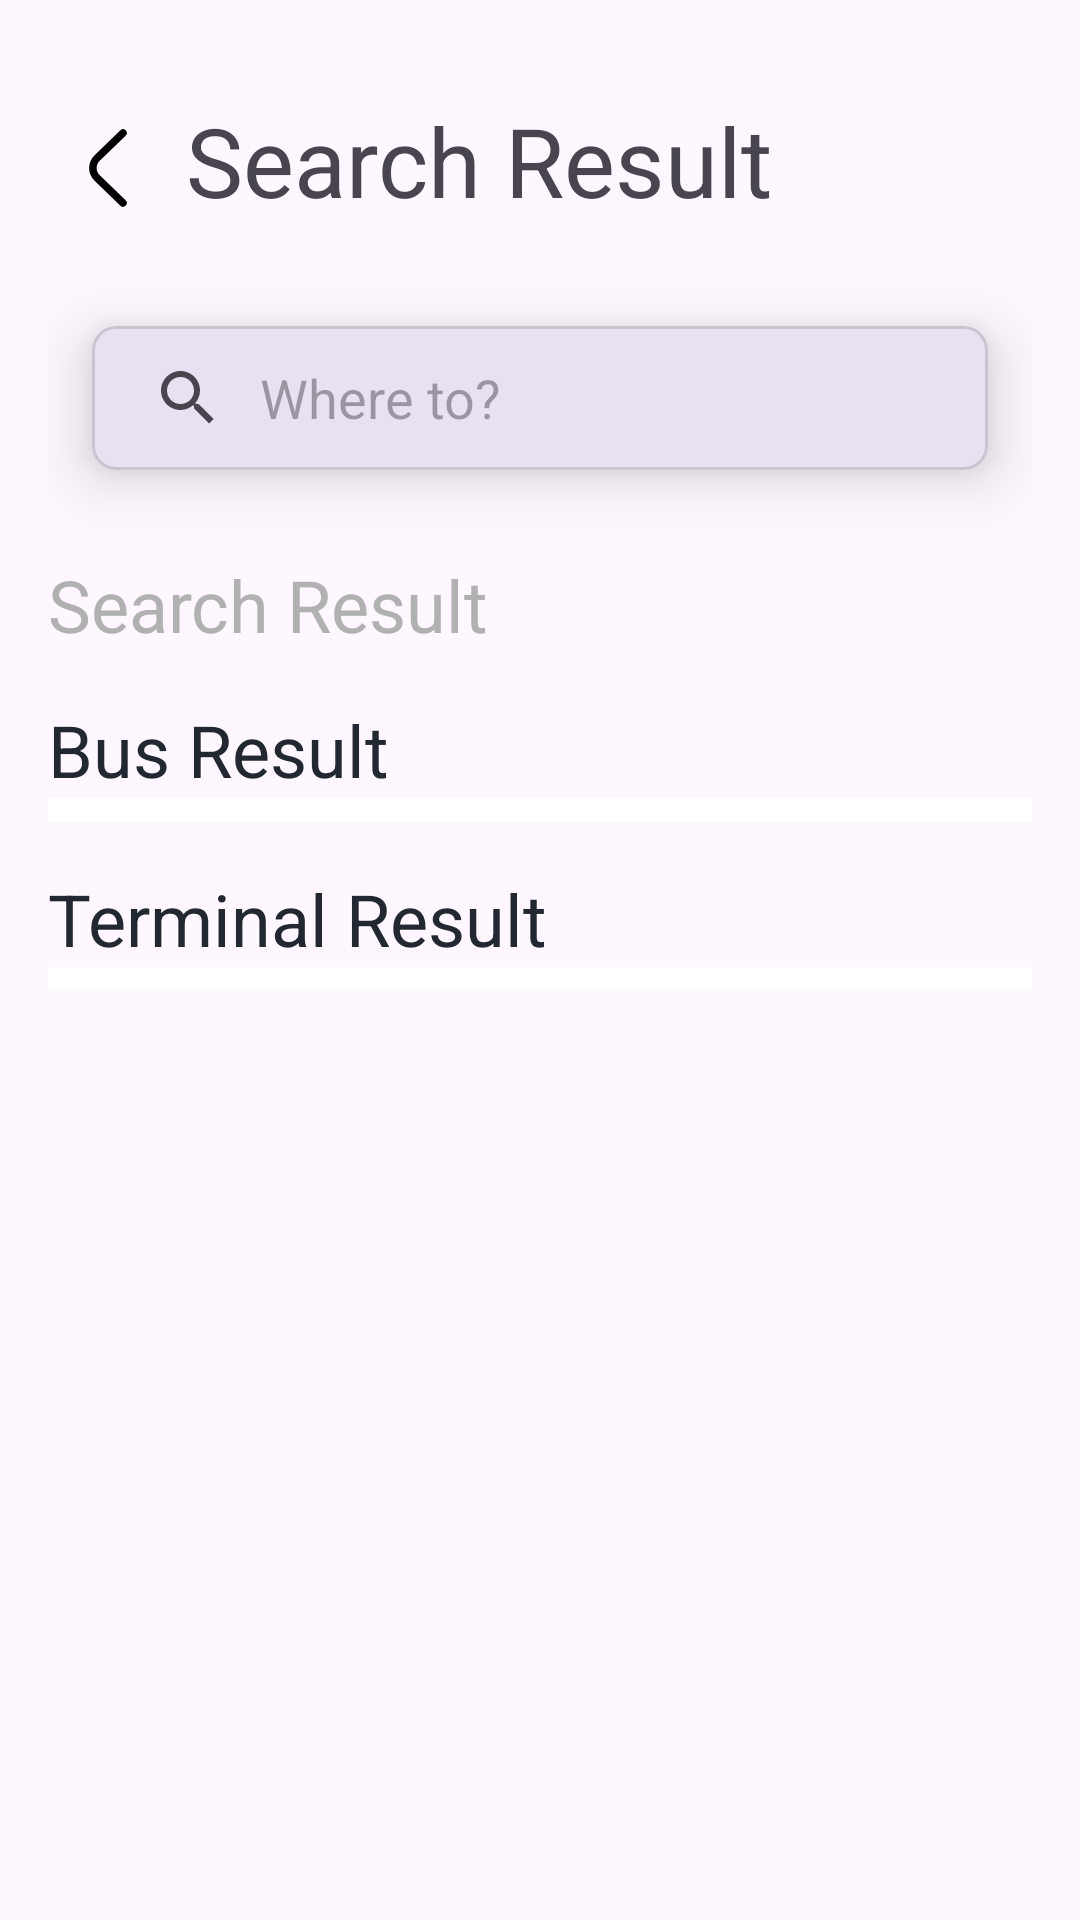

Produce the Android XML layout that renders to this screen, including the resource entries it uses.
<!-- AndroidManifest.xml: application theme Theme.RutBis -->
<!-- res/layout/fragment_search.xml -->
<?xml version="1.0" encoding="utf-8"?>
<LinearLayout xmlns:android="http://schemas.android.com/apk/res/android"
    xmlns:tools="http://schemas.android.com/tools"
    android:layout_width="match_parent"
    android:layout_height="match_parent"
    xmlns:app="http://schemas.android.com/apk/res-auto"
    android:orientation="vertical"
    android:padding="16dp"
    tools:context=".ui.search.SearchActivity">


    <TextView
        android:layout_width="wrap_content"
        android:layout_height="wrap_content"
        android:layout_gravity="center_vertical"
        android:layout_marginTop="16dp"
        android:drawablePadding="6dp"
        android:minHeight="48dp"
        android:onClick="back"
        android:text="@string/search_result"
        android:textSize="32sp"
        app:drawableStartCompat="@drawable/ic_left" />

    <com.google.android.material.card.MaterialCardView
        android:layout_width="match_parent"
        android:layout_height="wrap_content"
        app:cardCornerRadius="8dp"
        app:cardElevation="12dp"
        app:cardUseCompatPadding="true"
        android:layout_marginVertical="8dp">

        <androidx.appcompat.widget.SearchView
            android:id="@+id/searchView"
            android:layout_width="match_parent"
            android:layout_height="wrap_content"
            android:iconifiedByDefault="false"
            app:iconifiedByDefault="false"
            android:focusable="false"
            app:queryHint="@string/search_text"
            app:queryBackground="@color/transparent"
            />

    </com.google.android.material.card.MaterialCardView>

    <TextView
        android:id="@+id/seach_result"
        android:layout_width="match_parent"
        android:layout_height="wrap_content"
        android:text="@string/search_result"
        android:textColor="@color/gray2"
        android:textSize="24sp" />

    <TextView
        android:layout_width="match_parent"
        android:layout_height="wrap_content"
        android:layout_marginTop="16dp"
        android:text="@string/bus_search_result"
        android:textColor="@color/black"
        android:textSize="24sp" />

    <androidx.recyclerview.widget.RecyclerView
        android:id="@+id/busSearchRecyclerView"
        android:layout_width="match_parent"
        android:layout_height="wrap_content"
        android:background="@color/white"
        android:clipChildren="false"
        android:clipToPadding="false"
        android:overScrollMode="never"
        android:paddingTop="8dp"
        android:scrollbars="vertical" />

    <TextView
        android:layout_width="match_parent"
        android:layout_height="wrap_content"
        android:layout_marginTop="16dp"
        android:text="@string/terminal_search_result"
        android:textColor="@color/black"
        android:textSize="24sp" />

    <androidx.recyclerview.widget.RecyclerView
        android:id="@+id/terminalSearchRecyclerView"
        android:layout_width="match_parent"
        android:layout_height="wrap_content"
        android:background="@color/white"
        android:clipChildren="false"
        android:clipToPadding="false"
        android:overScrollMode="never"
        android:paddingTop="8dp"
        android:scrollbars="vertical" />


</LinearLayout>
<!-- resources referenced by this layout -->
<resources>
  <color name="black">#222831</color>
  <color name="gray2">#B1B1B1</color>
  <color name="transparent">#00FFFFFF</color>
  <color name="white">#FFFFFF</color>
  <!-- drawable ic_left (drawable) -->
  <vector android:height="40dp" android:viewportHeight="24"
      android:viewportWidth="24" android:width="40dp" xmlns:android="http://schemas.android.com/apk/res/android">
      <path android:fillColor="#00000000"
          android:pathData="M14.999,19L9.839,14C9.567,13.743 9.35,13.433 9.201,13.089C9.053,12.745 8.977,12.375 8.977,12C8.977,11.625 9.053,11.255 9.201,10.911C9.35,10.567 9.567,10.257 9.839,10L14.999,5"
          android:strokeColor="#000000" android:strokeLineCap="round"
          android:strokeLineJoin="round" android:strokeWidth="1.5"/>
  </vector>
  <string name="bus_search_result">Bus Result</string>
  <string name="search_result">Search Result</string>
  <string name="search_text">Where to?</string>
  <string name="terminal_search_result">Terminal Result</string>
  <style name="Theme.RutBis" parent="Base.Theme.RutBis" />
  <style name="Base.Theme.RutBis" parent="Theme.Material3.DayNight.NoActionBar">
          
          
      </style>
</resources>
